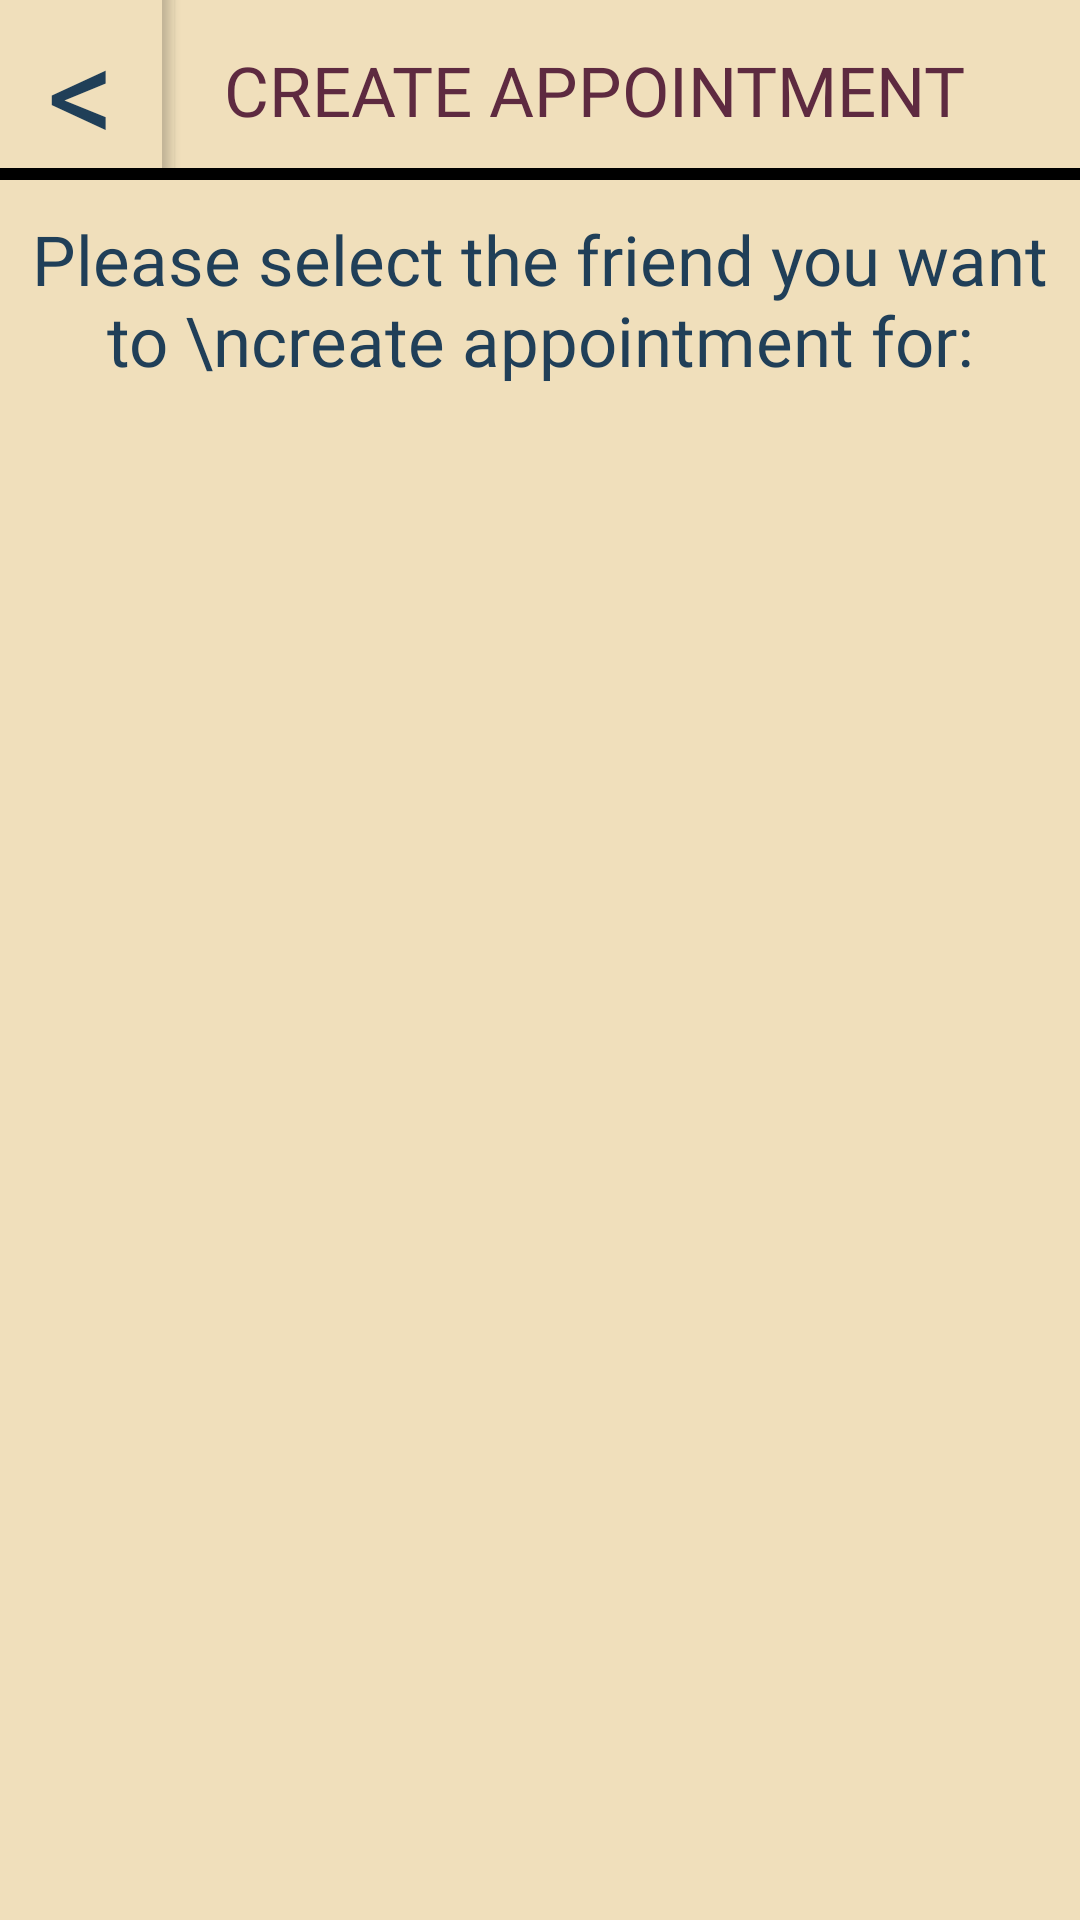

The Android layout XML behind this screen, and the referenced resources:
<!-- AndroidManifest.xml: application theme AppTheme -->
<!-- res/layout/activity_create_appt_group.xml -->
<?xml version="1.0" encoding="utf-8"?>
<RelativeLayout xmlns:android="http://schemas.android.com/apk/res/android"
    xmlns:app="http://schemas.android.com/apk/res-auto"
    xmlns:tools="http://schemas.android.com/tools"
    android:layout_width="match_parent"
    android:layout_height="match_parent"
    android:background="#f0dfbb"
    tools:context=".CreateApptGroup">

    <LinearLayout
        android:layout_width="match_parent"
        android:layout_height="60dp"
        android:weightSum="100"
        android:id="@+id/txtCreateAppt"
        android:background="@drawable/bottomborder"
        android:orientation="horizontal">

        <Button
            android:layout_width="0dp"
            android:layout_height="match_parent"
            android:layout_weight="15"
            android:textColor="#203f58"
            android:fontFamily="@font/titillium"
            android:gravity="center"
            android:background="@drawable/bottomborder"
            android:text="&lt;"
            android:autoSizeTextType="uniform"
            android:id="@+id/btnApptGroupToApptActivity"/>

        <TextView
            android:layout_width="0dp"
            android:layout_height="match_parent"
            android:layout_weight="80"
            android:paddingBottom="5dp"
            android:paddingTop="5dp"
            android:autoSizeTextType="uniform"
            android:id="@+id/createappt1"
            android:text="CREATE APPOINTMENT"
            android:paddingLeft="20dp"
            android:paddingRight="20dp"
            android:gravity="center"
            android:textColor="#5e2a40"
            android:fontFamily="@font/titillium"/>

    </LinearLayout>

    <TextView
        android:layout_width="match_parent"
        android:layout_height="80dp"
        android:id="@+id/txtInstructions"
        android:autoSizeTextType="uniform"
        android:textColor="#203f58"
        android:paddingLeft="10dp"
        android:paddingRight="10dp"
        android:paddingTop="5dp"
        android:paddingBottom="5dp"
        android:inputType="textMultiLine"
        android:gravity="center"
        android:text="Please select the friend you want to \ncreate appointment for:"
        android:fontFamily="@font/titillium"
        android:layout_below="@+id/txtCreateAppt"
        />

    <android.support.v7.widget.RecyclerView
        android:layout_width="match_parent"
        android:layout_height="wrap_content"
        android:layout_below="@+id/txtInstructions"
        android:id="@+id/rvApptPartyList"></android.support.v7.widget.RecyclerView>

</RelativeLayout>
<!-- resources referenced by this layout -->
<resources>
  <!-- drawable bottomborder (drawable-v24) -->
  <?xml version="1.0" encoding="utf-8"?>
  <layer-list xmlns:android="http://schemas.android.com/apk/res/android">
  
      <item android:top="-4dp"
          android:right="-4dp"
          android:left="-4dp">
  
          <shape android:shape="rectangle">
  
              <solid android:color="#f0dfbb"></solid>
              <stroke android:color="#000000" android:width="4dp"></stroke>
  
          </shape>
  
      </item>
  
  </layer-list>
  <style name="AppTheme" parent="Theme.AppCompat.Light.NoActionBar">
          
          <item name="colorPrimary">@color/colorPrimary</item>
          <item name="colorPrimaryDark">@color/colorPrimaryDark</item>
          <item name="colorAccent">@color/colorAccent</item>
      </style>
  <color name="colorPrimary">#3F51B5</color>
  <color name="colorPrimaryDark">#303F9F</color>
  <color name="colorAccent">#FF4081</color>
</resources>
